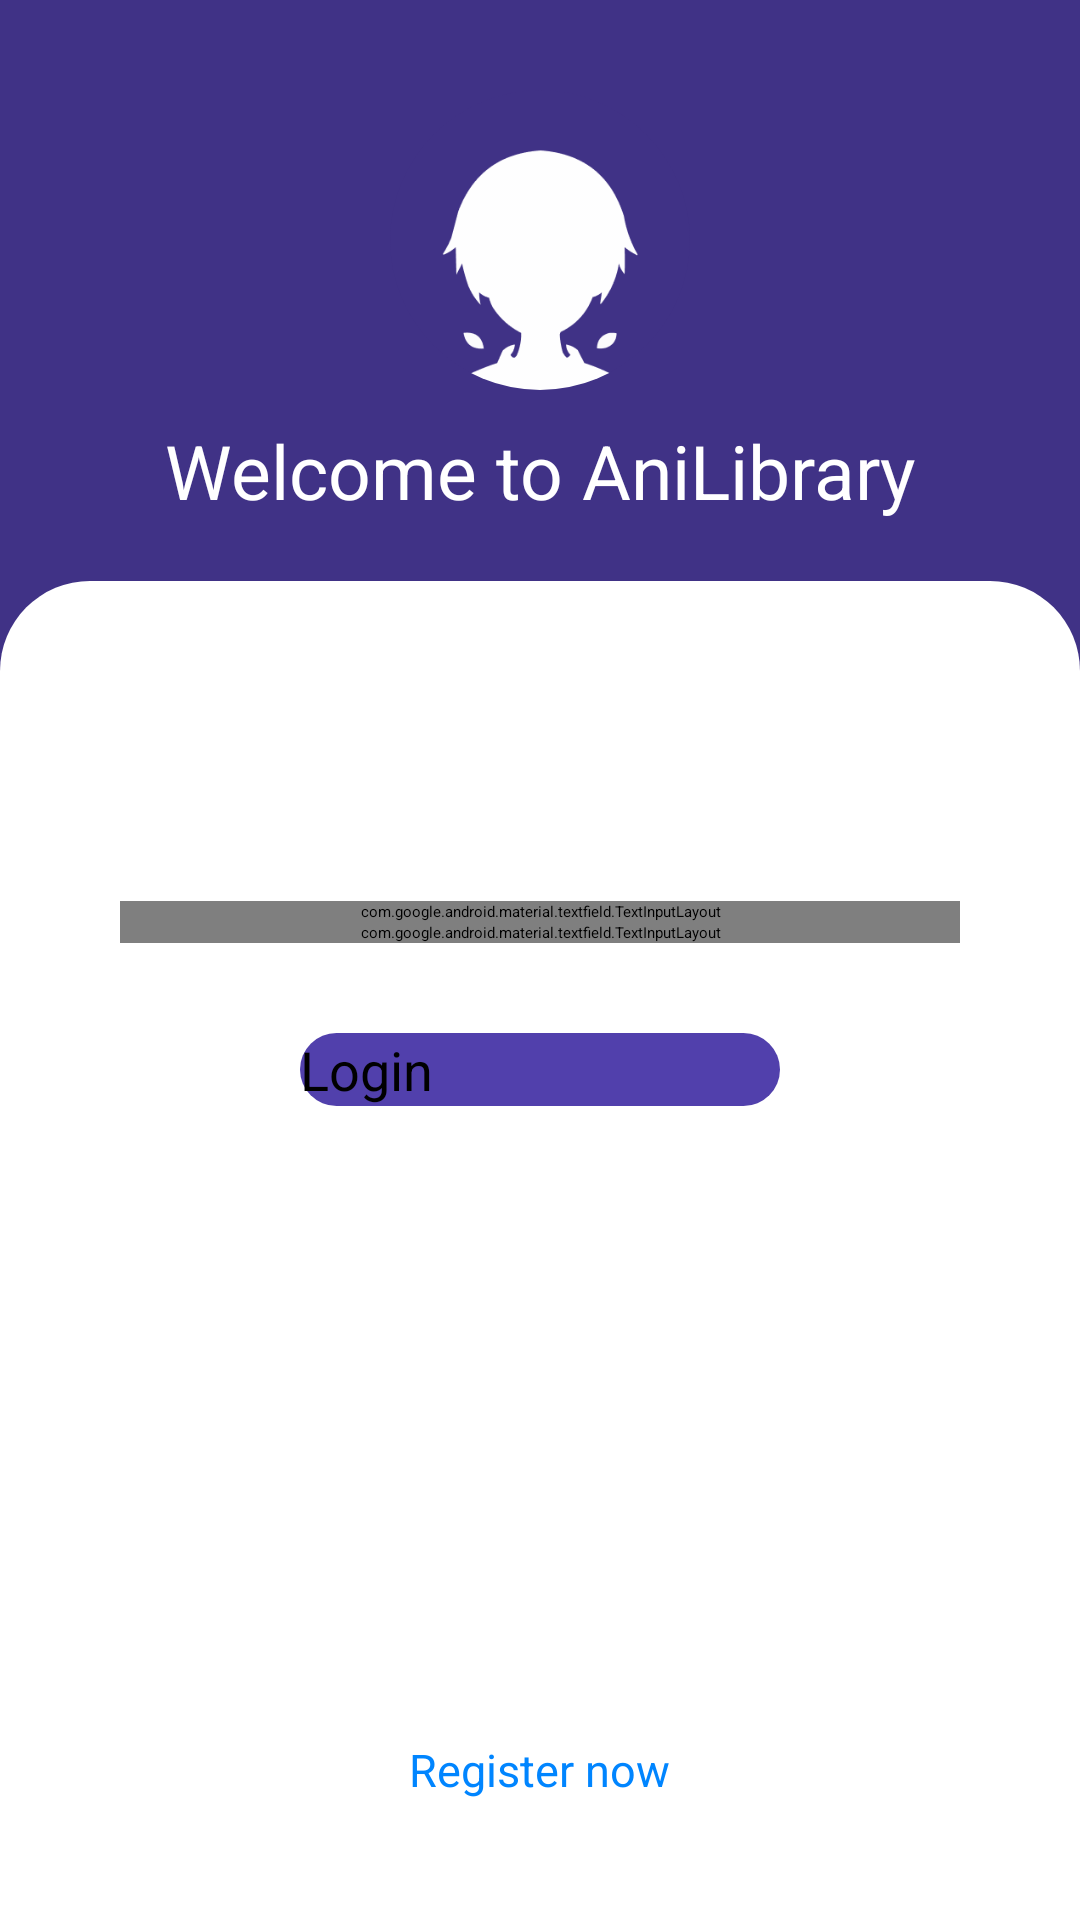

Here is an Android app screen rendered from its layout file. Give the layout XML and the strings, colors and styles it references.
<!-- AndroidManifest.xml: application theme Theme.App.Starting -->
<!-- res/layout/fragment_login.xml -->
<?xml version="1.0" encoding="utf-8"?>
<LinearLayout xmlns:android="http://schemas.android.com/apk/res/android"
    xmlns:tools="http://schemas.android.com/tools"
    android:layout_width="match_parent"
    android:layout_height="match_parent"
    xmlns:app="http://schemas.android.com/apk/res-auto"
    tools:context=".ui.fragment.LoginFragment"
    android:orientation="vertical"
    android:background="@color/purple_30">

    <LinearLayout
        android:layout_width="match_parent"
        android:layout_height="wrap_content"
        android:gravity="center"
        android:orientation="vertical"
        android:layout_marginVertical="20dp">

        <androidx.cardview.widget.CardView
            android:layout_width="100dp"
            android:layout_height="100dp"
            android:layout_margin="10dp"
            app:cardBackgroundColor="@color/purple_30"
            app:cardCornerRadius="60dp"
            app:cardElevation="10dp">
            <ImageView
                android:layout_width="145dp"
                android:layout_height="145dp"
                android:layout_gravity="center"
                android:src="@drawable/logo_app_white" />
        </androidx.cardview.widget.CardView>
        <TextView
            android:layout_width="match_parent"
            android:layout_height="wrap_content"
            android:text="@string/welcome_msg"
            android:textAlignment="center"
            android:textColor="@color/white"
            android:fontFamily="sans-serif"
            android:textSize="25sp"/>
    </LinearLayout>
    <LinearLayout
        android:layout_width="match_parent"
        android:layout_height="match_parent"
        android:background="@drawable/card_view_bg"
        android:orientation="vertical"
        android:paddingHorizontal="40dp"
        android:gravity="center_horizontal">
        <TextView
            android:layout_width="match_parent"
            android:layout_height="wrap_content"
            android:text="@string/login"
            android:textAlignment="center"
            android:fontFamily="sans-serif"
            android:textSize="35sp"
            android:textColor="?android:textColorPrimary"
            android:layout_marginVertical="30dp"/>
        <com.google.android.material.textfield.TextInputLayout
            android:layout_width="match_parent"
            android:layout_height="wrap_content">
            <EditText
                android:id="@+id/input_email"
                android:layout_width="match_parent"
                android:layout_height="wrap_content"
                android:hint="@string/email"
                style="@style/EditText.Background"/>
        </com.google.android.material.textfield.TextInputLayout>
        <com.google.android.material.textfield.TextInputLayout
            android:layout_width="match_parent"
            android:layout_height="wrap_content"
            app:passwordToggleEnabled="true"
            android:layout_marginBottom="30dp">
            <EditText
                android:id="@+id/input_password"
                android:layout_width="match_parent"
                android:layout_height="wrap_content"
                android:hint="@string/password"
                android:inputType="textPassword"
                style="@style/EditText.Background"/>
        </com.google.android.material.textfield.TextInputLayout>
        <Button
            android:id="@+id/loginButton"
            android:layout_width="160dp"
            android:layout_height="wrap_content"
            android:background="@drawable/button"
            android:fontFamily="sans-serif"
            android:textSize="18sp"
            android:text="@string/login"/>
        <LinearLayout
            android:layout_width="match_parent"
            android:layout_height="match_parent"
            android:orientation="vertical"
            android:gravity="bottom"
            android:layout_marginBottom="40dp">
            <LinearLayout
                android:layout_width="match_parent"
                android:layout_height="wrap_content"
                android:orientation="vertical"
                android:gravity="center">
                <TextView
                    android:layout_width="match_parent"
                    android:layout_height="wrap_content"
                    android:fontFamily="sans-serif"
                    android:textColor="?android:textColorPrimary"
                    android:textSize="15sp"
                    android:textAlignment="center"
                    android:text="@string/info_register"/>
                <TextView
                    android:id="@+id/register_page"
                    android:layout_width="wrap_content"
                    android:layout_height="wrap_content"
                    android:textColor="@color/blue_ocean"
                    android:fontFamily="sans-serif"
                    android:textSize="15sp"
                    android:text="@string/register_bt" />
            </LinearLayout>
        </LinearLayout>
    </LinearLayout>

</LinearLayout>
<!-- resources referenced by this layout -->
<resources>
  <color name="blue_ocean">#FF0085FF</color>
  <color name="purple_30">#FF403286</color>
  <color name="white">#FFFFFFFF</color>
  <!-- drawable button (drawable) -->
  <?xml version="1.0" encoding="utf-8"?>
  <shape xmlns:android="http://schemas.android.com/apk/res/android"
      android:shape="rectangle">
      <corners
          android:radius="15dp"/>
      <solid
          android:color="@color/purple_10"/>
  </shape>
  <!-- drawable card_view_bg (drawable) -->
  <layer-list xmlns:android="http://schemas.android.com/apk/res/android">
  
      
      <item>
          <shape android:shape="rectangle">
              <solid android:color="@android:color/white" /> 
              <corners
                  android:topLeftRadius="30dp"
                  android:topRightRadius="30dp"
                  android:bottomLeftRadius="0dp"
                  android:bottomRightRadius="0dp" />
          </shape>
      </item>
  
      
  
  </layer-list>
  <!-- drawable logo_app_white: png bitmap (drawable, 6854 bytes) -->
  <string name="email">Email</string>
  <string name="info_register">"Don't have an Account yet?"</string>
  <string name="login">Login</string>
  <string name="password">Password</string>
  <string name="register_bt">Register now</string>
  <string name="welcome_msg">Welcome to AniLibrary</string>
  <style name="EditText.Background" parent="ThemeOverlay.Material3.TextInputEditText">
          <item name="android:background">@color/white</item>
      </style>
  <style name="Theme.App.Starting" parent="Theme.SplashScreen">
          <item name="windowSplashScreenBackground">@color/white</item>
          <item name="windowSplashScreenAnimationDuration">2000</item>
          <item name="windowSplashScreenAnimatedIcon">@drawable/splash_logo_day</item>
          <item name="postSplashScreenTheme">@style/Theme.AniLibrary</item>
      </style>
  <color name="purple_10">#FF5140AC</color>
  <!-- drawable splash_logo_day: vector/xml drawable (drawable, 5036 chars, omitted) -->
  <style name="Theme.AniLibrary" parent="Theme.MaterialComponents.DayNight.DarkActionBar">
          
          <item name="colorPrimary">@color/purple_30</item>
          <item name="colorPrimaryVariant">@color/purple_30</item>
          <item name="colorOnPrimary">@color/white</item>
          
          <item name="colorSecondary">@color/purple_10</item>
          <item name="colorSecondaryVariant">@color/purple_10</item>
          <item name="colorOnSecondary">@color/black</item>
          
          <item name="android:textColorPrimary">@color/black</item>
          <item name="editTextBackground">@color/white</item>
      </style>
  <color name="black">#FF000000</color>
</resources>
